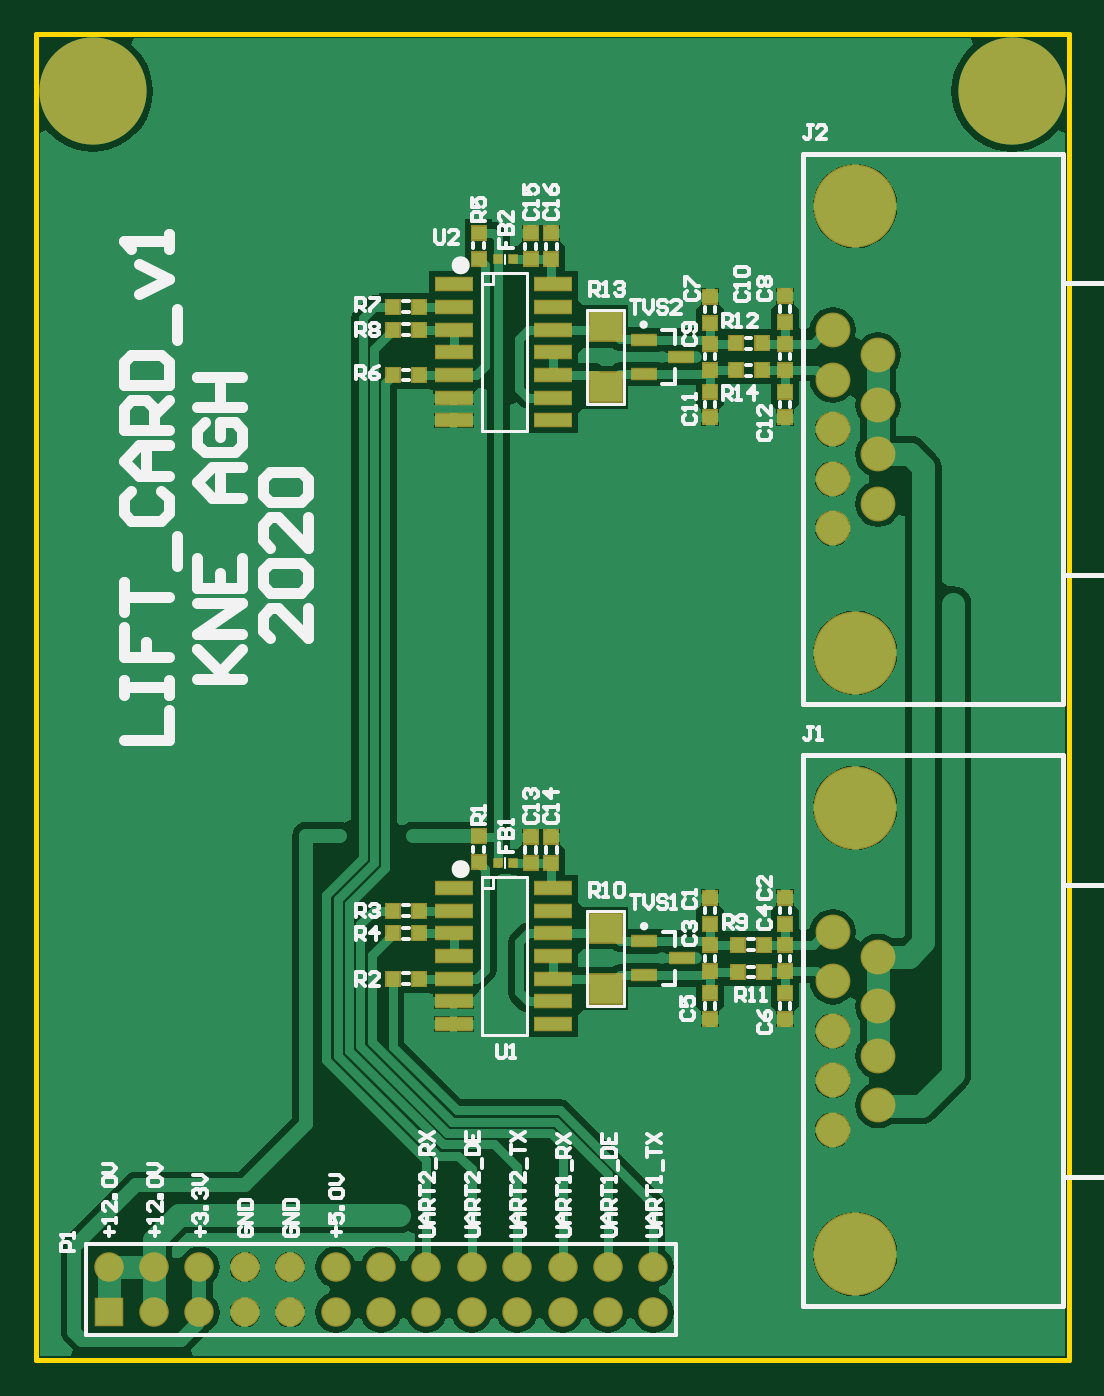
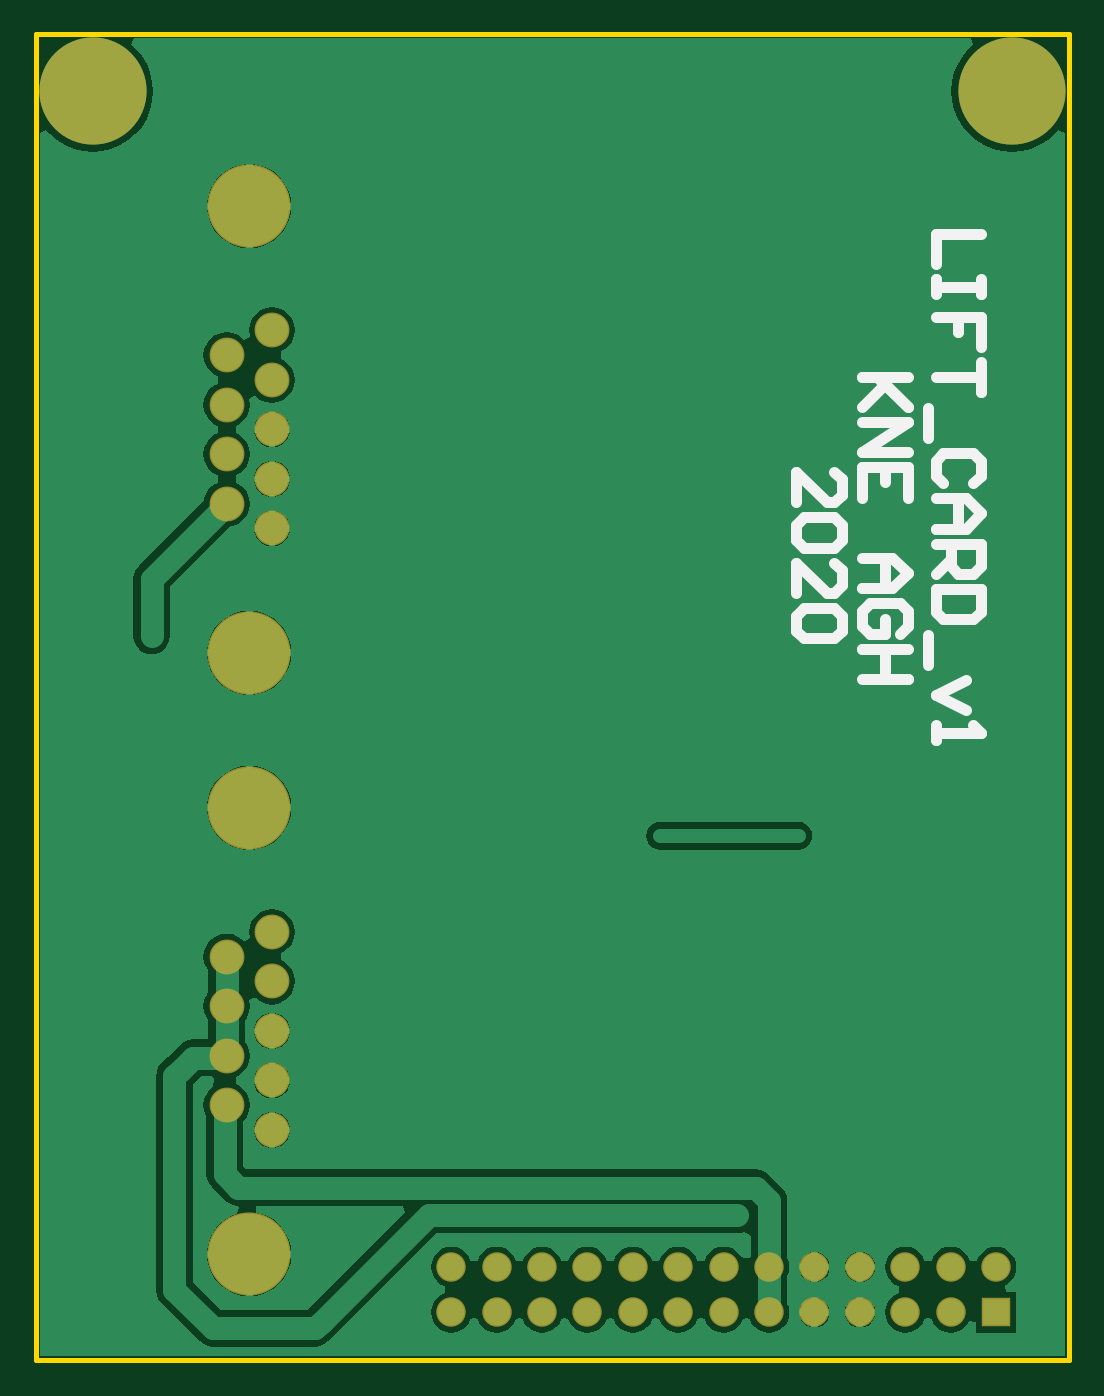
Circuit board: 9 layer files. Board 57.8 x 74.2 mm.
- bottom_copper: LIFT_CARD.GBL (39028 bytes)
- bottom_silk: LIFT_CARD.GBO (2196 bytes)
- paste: LIFT_CARD.GBP (267 bytes)
- bottom_mask: LIFT_CARD.GBS (1314 bytes)
- outline: LIFT_CARD.GM1 (373 bytes)
- top_copper: LIFT_CARD.GTL (50970 bytes)
- top_silk: LIFT_CARD.GTO (23041 bytes)
- paste: LIFT_CARD.GTP (2320 bytes)
- top_mask: LIFT_CARD.GTS (3362 bytes)

=== bottom_copper: LIFT_CARD.GBL (39028 bytes, source omitted) ===
=== bottom_silk: LIFT_CARD.GBO ===
G04*
G04 #@! TF.GenerationSoftware,Altium Limited,Altium Designer,21.0.8 (223)*
G04*
G04 Layer_Color=32896*
%FSLAX25Y25*%
%MOIN*%
G70*
G04*
G04 #@! TF.SameCoordinates,8FE4C6D1-BE16-481A-9B8C-92EB46E9F254*
G04*
G04*
G04 #@! TF.FilePolarity,Positive*
G04*
G01*
G75*
%ADD17C,0.02500*%
D17*
X35503Y216645D02*
X45500D01*
X42168D01*
X35503Y209981D01*
X40502Y214979D01*
X45500Y209981D01*
Y206648D02*
X35503D01*
X45500Y199984D01*
X35503D01*
Y189987D02*
Y196652D01*
X45500D01*
Y189987D01*
X40502Y196652D02*
Y193319D01*
X45500Y176658D02*
X38835D01*
X35503Y173326D01*
X38835Y169993D01*
X45500D01*
X40502D01*
Y176658D01*
X37169Y159997D02*
X35503Y161663D01*
Y164995D01*
X37169Y166661D01*
X43834D01*
X45500Y164995D01*
Y161663D01*
X43834Y159997D01*
X40502D01*
Y163329D01*
X35503Y156665D02*
X45500D01*
X40502D01*
Y150000D01*
X35503D01*
X45500D01*
X19337Y248131D02*
X29334D01*
Y241466D01*
X19337Y238134D02*
Y234802D01*
Y236468D01*
X29334D01*
Y238134D01*
Y234802D01*
X19337Y223139D02*
Y229803D01*
X24336D01*
Y226471D01*
Y229803D01*
X29334D01*
X19337Y219806D02*
Y213142D01*
Y216474D01*
X29334D01*
X31000Y209810D02*
Y203145D01*
X21003Y193148D02*
X19337Y194815D01*
Y198147D01*
X21003Y199813D01*
X27668D01*
X29334Y198147D01*
Y194815D01*
X27668Y193148D01*
X29334Y189816D02*
X22669D01*
X19337Y186484D01*
X22669Y183152D01*
X29334D01*
X24336D01*
Y189816D01*
X29334Y179819D02*
X19337D01*
Y174821D01*
X21003Y173155D01*
X24336D01*
X26002Y174821D01*
Y179819D01*
Y176487D02*
X29334Y173155D01*
X19337Y169823D02*
X29334D01*
Y164824D01*
X27668Y163158D01*
X21003D01*
X19337Y164824D01*
Y169823D01*
X31000Y159826D02*
Y153161D01*
X22669Y149829D02*
X29334Y146497D01*
X22669Y143165D01*
X29334Y139832D02*
Y136500D01*
Y138166D01*
X19337D01*
X21003Y139832D01*
X60000Y188990D02*
Y195655D01*
X53335Y188990D01*
X51669D01*
X50003Y190656D01*
Y193989D01*
X51669Y195655D01*
Y185658D02*
X50003Y183992D01*
Y180660D01*
X51669Y178993D01*
X58334D01*
X60000Y180660D01*
Y183992D01*
X58334Y185658D01*
X51669D01*
X60000Y168997D02*
Y175661D01*
X53335Y168997D01*
X51669D01*
X50003Y170663D01*
Y173995D01*
X51669Y175661D01*
Y165665D02*
X50003Y163998D01*
Y160666D01*
X51669Y159000D01*
X58334D01*
X60000Y160666D01*
Y163998D01*
X58334Y165665D01*
X51669D01*
M02*

=== paste: LIFT_CARD.GBP ===
G04*
G04 #@! TF.GenerationSoftware,Altium Limited,Altium Designer,21.0.8 (223)*
G04*
G04 Layer_Color=128*
%FSLAX25Y25*%
%MOIN*%
G70*
G04*
G04 #@! TF.SameCoordinates,8FE4C6D1-BE16-481A-9B8C-92EB46E9F254*
G04*
G04*
G04 #@! TF.FilePolarity,Positive*
G04*
G01*
G75*
M02*

=== bottom_mask: LIFT_CARD.GBS ===
G04*
G04 #@! TF.GenerationSoftware,Altium Limited,Altium Designer,21.0.8 (223)*
G04*
G04 Layer_Color=16711935*
%FSLAX25Y25*%
%MOIN*%
G70*
G04*
G04 #@! TF.SameCoordinates,8FE4C6D1-BE16-481A-9B8C-92EB46E9F254*
G04*
G04*
G04 #@! TF.FilePolarity,Negative*
G04*
G01*
G75*
%ADD30C,0.06496*%
%ADD31R,0.06496X0.06496*%
%ADD32C,0.07677*%
%ADD33C,0.18307*%
%ADD34C,0.23622*%
D30*
X136000Y20500D02*
D03*
Y10500D02*
D03*
X126000Y20500D02*
D03*
Y10500D02*
D03*
X116000Y20500D02*
D03*
Y10500D02*
D03*
X86000Y20500D02*
D03*
X96000D02*
D03*
X106000D02*
D03*
Y10500D02*
D03*
X96000D02*
D03*
X86000D02*
D03*
X76000Y20500D02*
D03*
Y10500D02*
D03*
X56000D02*
D03*
Y20500D02*
D03*
X36000D02*
D03*
Y10500D02*
D03*
X26000Y20500D02*
D03*
Y10500D02*
D03*
X16000Y20500D02*
D03*
X46000Y10500D02*
D03*
Y20500D02*
D03*
X66000Y10500D02*
D03*
Y20500D02*
D03*
D31*
X16000Y10500D02*
D03*
D32*
X175500Y72500D02*
D03*
Y61594D02*
D03*
Y50689D02*
D03*
Y83406D02*
D03*
Y94311D02*
D03*
X185500Y77953D02*
D03*
Y88858D02*
D03*
Y67047D02*
D03*
Y56142D02*
D03*
X175500Y205000D02*
D03*
Y194095D02*
D03*
Y183189D02*
D03*
Y215905D02*
D03*
Y226811D02*
D03*
X185500Y210453D02*
D03*
Y221358D02*
D03*
Y199547D02*
D03*
Y188642D02*
D03*
D33*
X180500Y23307D02*
D03*
Y121693D02*
D03*
Y155807D02*
D03*
Y254193D02*
D03*
D34*
X215000Y279500D02*
D03*
X12500D02*
D03*
M02*

=== outline: LIFT_CARD.GM1 ===
G04*
G04 #@! TF.GenerationSoftware,Altium Limited,Altium Designer,21.0.8 (223)*
G04*
G04 Layer_Color=16711935*
%FSLAX25Y25*%
%MOIN*%
G70*
G04*
G04 #@! TF.SameCoordinates,8FE4C6D1-BE16-481A-9B8C-92EB46E9F254*
G04*
G04*
G04 #@! TF.FilePolarity,Positive*
G04*
G01*
G75*
%ADD15C,0.01000*%
D15*
X227500Y0D02*
Y292000D01*
X0Y0D02*
X227500D01*
X0D02*
Y292000D01*
X227500D01*
M02*

=== top_copper: LIFT_CARD.GTL (50970 bytes, source omitted) ===
=== top_silk: LIFT_CARD.GTO (23041 bytes, source omitted) ===
=== paste: LIFT_CARD.GTP ===
G04*
G04 #@! TF.GenerationSoftware,Altium Limited,Altium Designer,21.0.8 (223)*
G04*
G04 Layer_Color=8421504*
%FSLAX25Y25*%
%MOIN*%
G70*
G04*
G04 #@! TF.SameCoordinates,8FE4C6D1-BE16-481A-9B8C-92EB46E9F254*
G04*
G04*
G04 #@! TF.FilePolarity,Positive*
G04*
G01*
G75*
%ADD18R,0.03150X0.02953*%
%ADD19R,0.01772X0.01772*%
%ADD20R,0.02953X0.03150*%
%ADD21R,0.05118X0.02362*%
%ADD22R,0.08000X0.02600*%
%ADD23R,0.07000X0.06400*%
D18*
X113500Y242500D02*
D03*
Y248209D02*
D03*
X109000Y242500D02*
D03*
Y248209D02*
D03*
X97500Y242646D02*
D03*
Y248354D02*
D03*
X165000Y223854D02*
D03*
Y218146D02*
D03*
Y228646D02*
D03*
Y234354D02*
D03*
X148500Y228500D02*
D03*
Y234209D02*
D03*
Y223854D02*
D03*
Y218146D02*
D03*
Y213354D02*
D03*
Y207646D02*
D03*
X165000Y213354D02*
D03*
Y207646D02*
D03*
X97500Y109646D02*
D03*
Y115354D02*
D03*
X113500Y109500D02*
D03*
Y115209D02*
D03*
X109000Y109500D02*
D03*
Y115209D02*
D03*
X165000Y96146D02*
D03*
Y101854D02*
D03*
Y91354D02*
D03*
Y85646D02*
D03*
Y80854D02*
D03*
Y75146D02*
D03*
X148500Y96146D02*
D03*
Y101854D02*
D03*
Y91354D02*
D03*
Y85646D02*
D03*
Y80854D02*
D03*
Y75146D02*
D03*
D19*
X105000Y242500D02*
D03*
X101850D02*
D03*
X105000Y109500D02*
D03*
X101850D02*
D03*
D20*
X84354Y232000D02*
D03*
X78646D02*
D03*
Y227000D02*
D03*
X84354D02*
D03*
X78646Y217000D02*
D03*
X84354D02*
D03*
X159854Y224000D02*
D03*
X154146D02*
D03*
X159854Y218000D02*
D03*
X154146D02*
D03*
X84354Y99000D02*
D03*
X78646D02*
D03*
Y94000D02*
D03*
X84354D02*
D03*
X78646Y84000D02*
D03*
X84354D02*
D03*
X160354Y91500D02*
D03*
X154646D02*
D03*
X160354Y85500D02*
D03*
X154646D02*
D03*
D21*
X142134Y221000D02*
D03*
X133866Y217260D02*
D03*
Y224740D02*
D03*
X133971Y92240D02*
D03*
Y84760D02*
D03*
X142239Y88500D02*
D03*
D22*
X114000Y89000D02*
D03*
X92000Y74000D02*
D03*
X114000D02*
D03*
Y79000D02*
D03*
Y84000D02*
D03*
X92000Y79000D02*
D03*
Y84000D02*
D03*
Y89000D02*
D03*
X114000Y94000D02*
D03*
Y99000D02*
D03*
Y104000D02*
D03*
X92000Y94000D02*
D03*
Y99000D02*
D03*
Y104000D02*
D03*
Y237000D02*
D03*
Y232000D02*
D03*
Y227000D02*
D03*
X114000Y237000D02*
D03*
Y232000D02*
D03*
Y227000D02*
D03*
X92000Y222000D02*
D03*
Y217000D02*
D03*
Y212000D02*
D03*
X114000Y217000D02*
D03*
Y212000D02*
D03*
Y207000D02*
D03*
X92000D02*
D03*
X114000Y222000D02*
D03*
D23*
X125500Y81800D02*
D03*
Y95200D02*
D03*
Y214300D02*
D03*
Y227700D02*
D03*
M02*

=== top_mask: LIFT_CARD.GTS ===
G04*
G04 #@! TF.GenerationSoftware,Altium Limited,Altium Designer,21.0.8 (223)*
G04*
G04 Layer_Color=8388736*
%FSLAX25Y25*%
%MOIN*%
G70*
G04*
G04 #@! TF.SameCoordinates,8FE4C6D1-BE16-481A-9B8C-92EB46E9F254*
G04*
G04*
G04 #@! TF.FilePolarity,Negative*
G04*
G01*
G75*
%ADD24R,0.03740X0.03543*%
%ADD25R,0.02362X0.02362*%
%ADD26R,0.03543X0.03740*%
%ADD27R,0.05709X0.02953*%
%ADD28R,0.08591X0.03191*%
%ADD29R,0.07591X0.06991*%
%ADD30C,0.06496*%
%ADD31R,0.06496X0.06496*%
%ADD32C,0.07677*%
%ADD33C,0.18307*%
%ADD34C,0.23622*%
D24*
X113500Y242500D02*
D03*
Y248209D02*
D03*
X109000Y242500D02*
D03*
Y248209D02*
D03*
X97500Y242646D02*
D03*
Y248354D02*
D03*
X165000Y223854D02*
D03*
Y218146D02*
D03*
Y228646D02*
D03*
Y234354D02*
D03*
X148500Y228500D02*
D03*
Y234209D02*
D03*
Y223854D02*
D03*
Y218146D02*
D03*
Y213354D02*
D03*
Y207646D02*
D03*
X165000Y213354D02*
D03*
Y207646D02*
D03*
X97500Y109646D02*
D03*
Y115354D02*
D03*
X113500Y109500D02*
D03*
Y115209D02*
D03*
X109000Y109500D02*
D03*
Y115209D02*
D03*
X165000Y96146D02*
D03*
Y101854D02*
D03*
Y91354D02*
D03*
Y85646D02*
D03*
Y80854D02*
D03*
Y75146D02*
D03*
X148500Y96146D02*
D03*
Y101854D02*
D03*
Y91354D02*
D03*
Y85646D02*
D03*
Y80854D02*
D03*
Y75146D02*
D03*
D25*
X105000Y242500D02*
D03*
X101850D02*
D03*
X105000Y109500D02*
D03*
X101850D02*
D03*
D26*
X84354Y232000D02*
D03*
X78646D02*
D03*
Y227000D02*
D03*
X84354D02*
D03*
X78646Y217000D02*
D03*
X84354D02*
D03*
X159854Y224000D02*
D03*
X154146D02*
D03*
X159854Y218000D02*
D03*
X154146D02*
D03*
X84354Y99000D02*
D03*
X78646D02*
D03*
Y94000D02*
D03*
X84354D02*
D03*
X78646Y84000D02*
D03*
X84354D02*
D03*
X160354Y91500D02*
D03*
X154646D02*
D03*
X160354Y85500D02*
D03*
X154646D02*
D03*
D27*
X142134Y221000D02*
D03*
X133866Y217260D02*
D03*
Y224740D02*
D03*
X133971Y92240D02*
D03*
Y84760D02*
D03*
X142239Y88500D02*
D03*
D28*
X114000Y89000D02*
D03*
X92000Y74000D02*
D03*
X114000D02*
D03*
Y79000D02*
D03*
Y84000D02*
D03*
X92000Y79000D02*
D03*
Y84000D02*
D03*
Y89000D02*
D03*
X114000Y94000D02*
D03*
Y99000D02*
D03*
Y104000D02*
D03*
X92000Y94000D02*
D03*
Y99000D02*
D03*
Y104000D02*
D03*
Y237000D02*
D03*
Y232000D02*
D03*
Y227000D02*
D03*
X114000Y237000D02*
D03*
Y232000D02*
D03*
Y227000D02*
D03*
X92000Y222000D02*
D03*
Y217000D02*
D03*
Y212000D02*
D03*
X114000Y217000D02*
D03*
Y212000D02*
D03*
Y207000D02*
D03*
X92000D02*
D03*
X114000Y222000D02*
D03*
D29*
X125500Y81800D02*
D03*
Y95200D02*
D03*
Y214300D02*
D03*
Y227700D02*
D03*
D30*
X136000Y20500D02*
D03*
Y10500D02*
D03*
X126000Y20500D02*
D03*
Y10500D02*
D03*
X116000Y20500D02*
D03*
Y10500D02*
D03*
X86000Y20500D02*
D03*
X96000D02*
D03*
X106000D02*
D03*
Y10500D02*
D03*
X96000D02*
D03*
X86000D02*
D03*
X76000Y20500D02*
D03*
Y10500D02*
D03*
X56000D02*
D03*
Y20500D02*
D03*
X36000D02*
D03*
Y10500D02*
D03*
X26000Y20500D02*
D03*
Y10500D02*
D03*
X16000Y20500D02*
D03*
X46000Y10500D02*
D03*
Y20500D02*
D03*
X66000Y10500D02*
D03*
Y20500D02*
D03*
D31*
X16000Y10500D02*
D03*
D32*
X175500Y72500D02*
D03*
Y61594D02*
D03*
Y50689D02*
D03*
Y83406D02*
D03*
Y94311D02*
D03*
X185500Y77953D02*
D03*
Y88858D02*
D03*
Y67047D02*
D03*
Y56142D02*
D03*
X175500Y205000D02*
D03*
Y194095D02*
D03*
Y183189D02*
D03*
Y215905D02*
D03*
Y226811D02*
D03*
X185500Y210453D02*
D03*
Y221358D02*
D03*
Y199547D02*
D03*
Y188642D02*
D03*
D33*
X180500Y23307D02*
D03*
Y121693D02*
D03*
Y155807D02*
D03*
Y254193D02*
D03*
D34*
X215000Y279500D02*
D03*
X12500D02*
D03*
M02*

